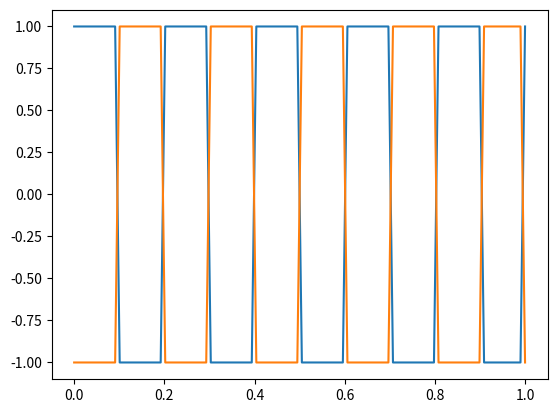

Recreate this plot in Python.
import numpy as np
from scipy import signal
import matplotlib.pyplot as plt
f = 5
dur = 1
fs = 100
t = np.linspace( 0, dur, dur*fs )
s1 = signal.square(2 * np.pi * f * t )
s2 = signal.square(2 * np.pi * f * (t - (0.5)))
plt.plot(t,s1)
plt.plot(t,s2)
plt.show()

